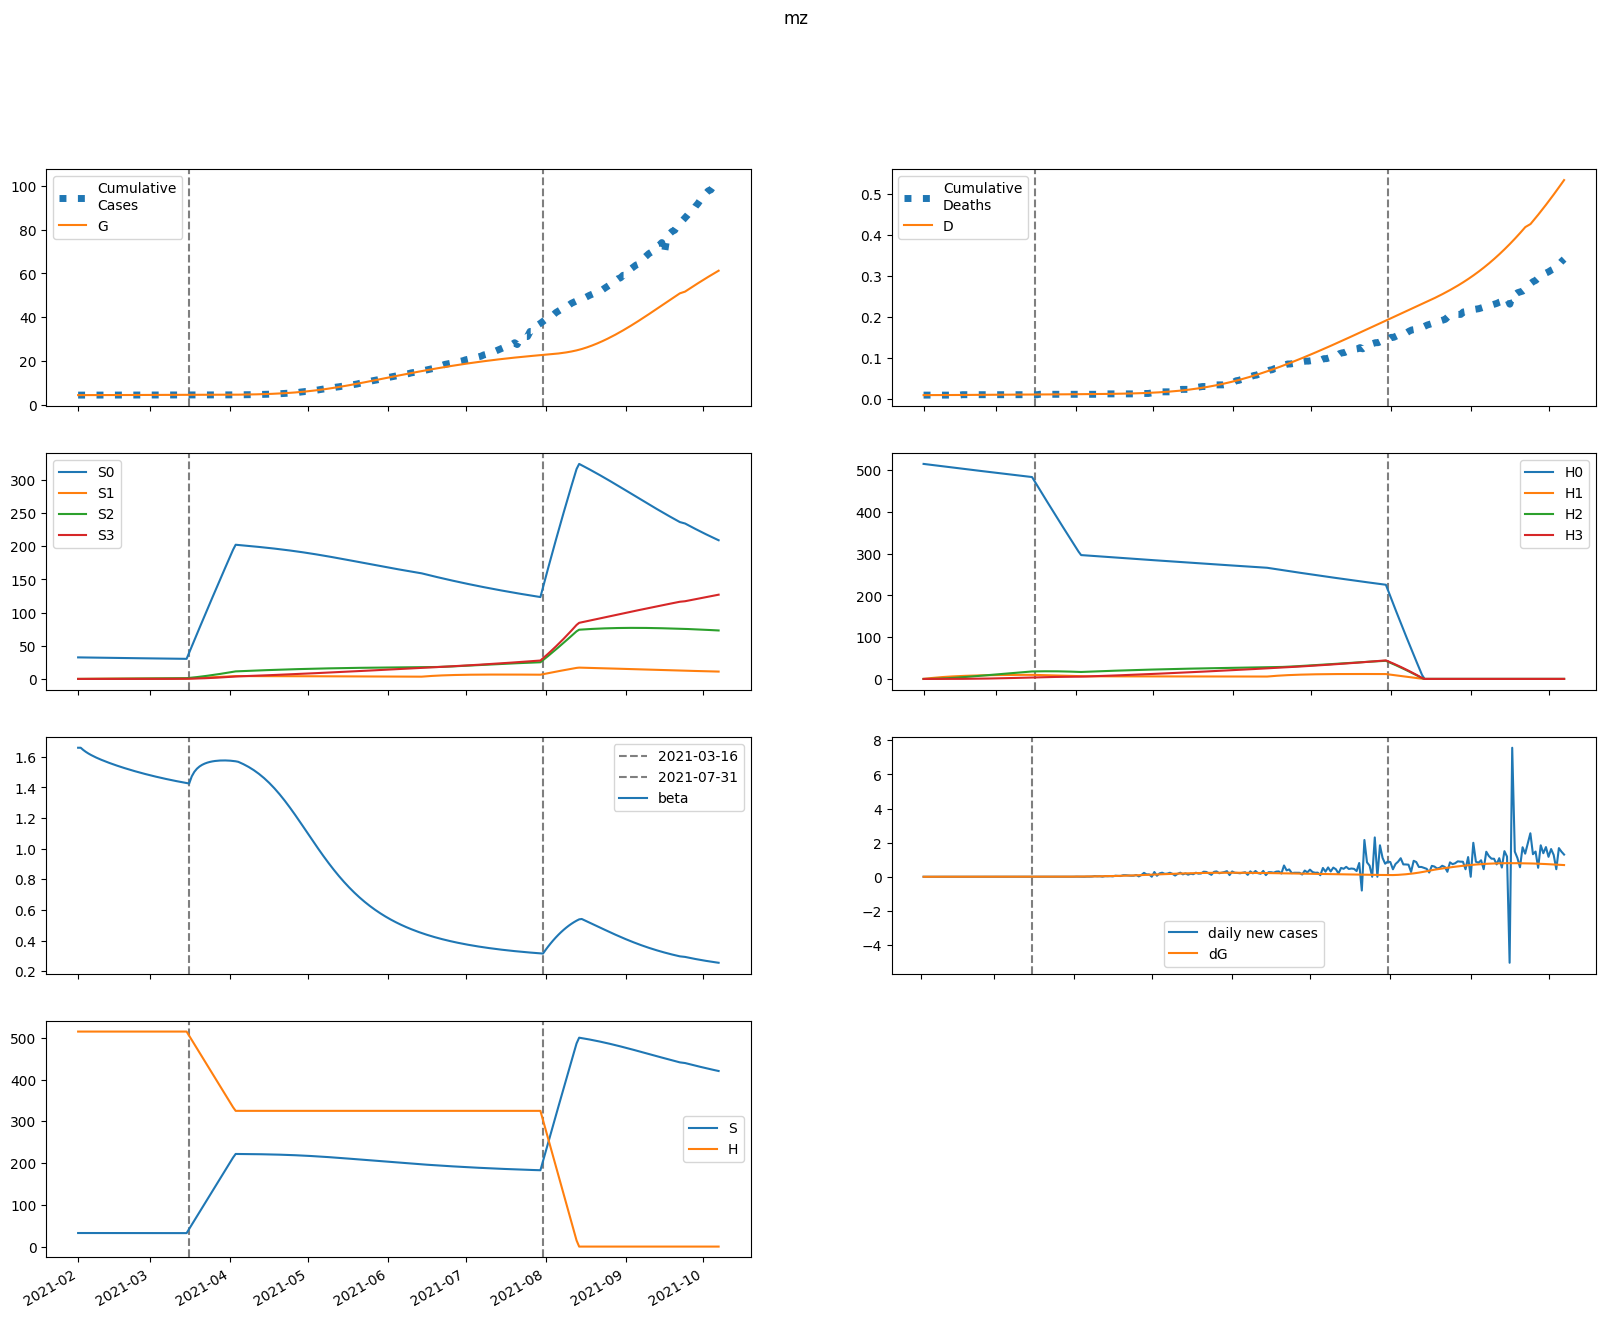

Source data for this figure (header and first rows):
series, 2021-02-01, 2021-02-02, 2021-02-03, 2021-02-04, 2021-02-05, 2021-02-06, 2021-02-07, 2021-02-08, 2021-02-09, 2021-02-10, 2021-02-11, 2021-02-12, 2021-02-13, 2021-02-14, 2021-02-15, 2021-02-16, 2021-02-17, 2021-02-18, 2021-02-19, 2021-02-20, 2021-02-21, 2021-02-22, 2021-02-23
S, 32496, 32484, 32473, 32464, 32456, 32448, 32441, 32435, 32428, 32422, 32416, 32410, 32405, 32399, 32394, 32388, 32383, 32378, 32373, 32368, 32363, 32358, 32353
E, 0.0, 12.07, 20.01, 25.13, 28.33, 30.24, 31.27, 31.73, 31.81, 31.64, 31.31, 30.88, 30.4, 29.89, 29.37, 28.84, 28.32, 27.81, 27.32, 26.83, 26.36, 25.89, 25.44
I, 116.6, 88.62, 68.51, 53.97, 43.41, 35.68, 29.99, 25.77, 22.6, 20.2, 18.35, 16.92, 15.79, 14.89, 14.16, 13.55, 13.04, 12.6, 12.22, 11.88, 11.57, 11.3, 11.05
A, 129.1, 123.9, 120.2, 117.5, 115.5, 113.8, 112.4, 111.2, 110.1, 109.1, 108, 107, 105.9, 104.9, 103.8, 102.8, 101.7, 100.6, 99.51, 98.4, 97.28, 96.16, 95.03
IH, 0.0, 4.674, 8.173, 10.82, 12.86, 14.45, 15.71, 16.73, 17.57, 18.27, 18.87, 19.38, 19.84, 20.24, 20.6, 20.92, 21.22, 21.5, 21.75, 21.99, 22.21, 22.41, 22.6
IN, 23.29, 42.48, 52.69, 57.08, 57.8, 56.27, 53.48, 50.04, 46.36, 42.69, 39.2, 35.95, 32.99, 30.33, 27.95, 25.85, 24, 22.37, 20.94, 19.68, 18.59, 17.62, 16.77
D, 9.0, 9.0, 9.008, 9.022, 9.04, 9.061, 9.086, 9.112, 9.14, 9.17, 9.2, 9.232, 9.265, 9.298, 9.332, 9.367, 9.402, 9.437, 9.473, 9.51, 9.547, 9.584, 9.622
R, 0.0, 9.272, 21.77, 35.95, 50.83, 65.78, 80.4, 94.49, 107.9, 120.7, 132.8, 144.2, 155, 165.3, 175, 184.3, 193.2, 201.7, 209.9, 217.8, 225.4, 232.8, 240
G, 4372, 4372, 4373, 4375, 4377, 4380, 4383, 4386, 4389, 4392, 4395, 4398, 4401, 4404, 4407, 4409, 4412, 4415, 4417, 4420, 4423, 4425, 4428
H, 514770, 514770, 514770, 514770, 514770, 514770, 514770, 514770, 514770, 514770, 514770, 514770, 514770, 514770, 514770, 514770, 514770, 514770, 514770, 514770, 514770, 514770, 514770
S0, 32496, 32435, 32376, 32318, 32262, 32206, 32151, 32096, 32041, 31987, 31933, 31879, 31826, 31773, 31720, 31667, 31614, 31562, 31509, 31457, 31405, 31354, 31302
E0, 0.0, 12.07, 19.99, 25.09, 28.26, 30.14, 31.15, 31.58, 31.63, 31.43, 31.07, 30.62, 30.12, 29.58, 29.04, 28.5, 27.96, 27.43, 26.92, 26.41, 25.92, 25.45, 24.98
I0, 116.6, 88.62, 68.51, 53.97, 43.4, 35.67, 29.98, 25.74, 22.56, 20.15, 18.3, 16.86, 15.72, 14.81, 14.06, 13.45, 12.93, 12.48, 12.09, 11.74, 11.43, 11.15, 10.89
A0, 129.1, 123.9, 120.2, 117.5, 115.4, 113.8, 112.4, 111.2, 110.1, 109, 107.9, 106.9, 105.8, 104.7, 103.7, 102.6, 101.5, 100.3, 99.21, 98.07, 96.93, 95.77, 94.62
IH0, 0.0, 4.674, 8.173, 10.82, 12.86, 14.45, 15.71, 16.73, 17.57, 18.27, 18.86, 19.38, 19.83, 20.22, 20.58, 20.91, 21.2, 21.47, 21.72, 21.95, 22.17, 22.37, 22.55
IN0, 23.29, 42.48, 52.69, 57.08, 57.8, 56.27, 53.47, 50.03, 46.35, 42.68, 39.18, 35.92, 32.95, 30.28, 27.9, 25.79, 23.93, 22.29, 20.85, 19.59, 18.48, 17.5, 16.64
D0, 9.0, 9.0, 9.008, 9.022, 9.04, 9.061, 9.086, 9.112, 9.14, 9.17, 9.2, 9.232, 9.265, 9.298, 9.332, 9.366, 9.402, 9.437, 9.473, 9.51, 9.547, 9.584, 9.621
R0, 0.0, 9.272, 21.77, 35.95, 50.83, 65.78, 80.4, 94.49, 107.9, 120.7, 132.8, 144.2, 155, 165.2, 175, 184.2, 193.1, 201.6, 209.7, 217.6, 225.2, 232.6, 239.7
G0, 4372, 4372, 4373, 4375, 4377, 4380, 4383, 4386, 4389, 4392, 4395, 4398, 4401, 4404, 4406, 4409, 4412, 4415, 4417, 4420, 4422, 4425, 4427
H0, 514770, 513998, 513227, 512457, 511688, 510921, 510154, 509389, 508625, 507862, 507100, 506340, 505580, 504822, 504064, 503308, 502553, 501800, 501047, 500295, 499545, 498796, 498047
S1, 0.0, 48.73, 93.87, 135.7, 174.4, 210.3, 243.5, 274.3, 302.8, 329.2, 353.6, 376.2, 397, 416.3, 434.2, 450.7, 465.9, 480, 493, 504.9, 516, 526.1, 535.5
E1, 0.0, 0.0, 0.01552, 0.03878, 0.06542, 0.09305, 0.1204, 0.1468, 0.1718, 0.1953, 0.2173, 0.2377, 0.2564, 0.2736, 0.2893, 0.3035, 0.3163, 0.3276, 0.3377, 0.3465, 0.3542, 0.3607, 0.3662
I1, 0.0, 0.0, 0.0, 0.001474, 0.004801, 0.009859, 0.01633, 0.02384, 0.03205, 0.04067, 0.04945, 0.05821, 0.06681, 0.07512, 0.08307, 0.09061, 0.09768, 0.1043, 0.1104, 0.1159, 0.121, 0.1256, 0.1297
A1, 0.0, 0.0, 0.0, 0.001631, 0.005641, 0.01229, 0.02158, 0.03336, 0.04745, 0.06361, 0.08159, 0.1012, 0.1221, 0.1441, 0.1671, 0.1909, 0.2151, 0.2397, 0.2646, 0.2895, 0.3143, 0.339, 0.3633
IH1, 0.0, 0.0, 0.0, 0.0, 5.9082776970675164e-05, 0.0002509, 0.0006432, 0.00129, 0.002231, 0.00349, 0.00508, 0.007003, 0.009255, 0.01183, 0.0147, 0.01786, 0.02128, 0.02495, 0.02884, 0.03293, 0.03719, 0.04161, 0.04616
IN1, 0.0, 0.0, 0.0, 0.0, 0.0002944, 0.001202, 0.002959, 0.005699, 0.009456, 0.01419, 0.01981, 0.0262, 0.03321, 0.0407, 0.04853, 0.05656, 0.06469, 0.07279, 0.08078, 0.08858, 0.09612, 0.1033, 0.1102
D1, 0.0, 0.0, 0.0, 0.0, 0.0, 9.925980628598516e-08, 5.207453478075839e-07, 1.601367660264617e-06, 3.7690617548127565e-06, 7.5170612999731535e-06, 1.338002534739677e-05, 2.1913746398907082e-05, 3.367875170355068e-05, 4.9227490348771815e-05, 6.90945834085594e-05, 9.378959001850486e-05, 0.0001238, 0.0001595, 0.0002015, 0.0002499, 0.0003052, 0.0003677, 0.0004376
R1, 0.0, 0.0, 0.0, 0.0, 6.52560772615512e-05, 0.0003434, 0.00105, 0.002441, 0.004794, 0.008382, 0.01347, 0.02027, 0.02901, 0.03985, 0.05291, 0.0683, 0.08609, 0.1063, 0.129, 0.1541, 0.1817, 0.2116, 0.2438
G1, 0.0, 0.0, 0.0, 0.001474, 0.005154, 0.01136, 0.0202, 0.03162, 0.04555, 0.06186, 0.0804, 0.101, 0.1236, 0.1479, 0.1739, 0.2014, 0.2302, 0.2602, 0.2913, 0.3233, 0.3562, 0.3898, 0.4241
H1, 0.0, 772.2, 1488, 2152, 2767, 3336, 3865, 4354, 4807, 5226, 5615, 5974, 6307, 6615, 6900, 7163, 7406, 7631, 7839, 8030, 8207, 8370, 8521
S2, 0.0, 0.0, 3.479, 10.14, 19.71, 31.93, 46.57, 63.4, 82.23, 102.9, 125.1, 148.9, 174, 200.3, 227.6, 255.9, 285, 314.9, 345.4, 376.5, 408, 440, 472.3
E2, 0.0, 0.0, 0.0, 0.000342, 0.001173, 0.002549, 0.004481, 0.00696, 0.009967, 0.01348, 0.01746, 0.02187, 0.02668, 0.03185, 0.03733, 0.04309, 0.04907, 0.05523, 0.06154, 0.06796, 0.07445, 0.08097, 0.08749
I2, 0.0, 0.0, 0.0, 0.0, 3.245816413048498e-05, 0.000136, 0.0003453, 0.0006878, 0.001183, 0.001846, 0.002682, 0.003696, 0.004885, 0.006246, 0.007771, 0.00945, 0.01127, 0.01323, 0.0153, 0.01747, 0.01973, 0.02206, 0.02445
A2, 0.0, 0.0, 0.0, 0.0, 3.593388526494353e-05, 0.0001578, 0.0004193, 0.0008734, 0.00157, 0.002554, 0.003868, 0.005548, 0.007624, 0.01012, 0.01307, 0.01647, 0.02034, 0.02468, 0.02949, 0.03478, 0.04053, 0.04673, 0.05337
IH2, 0.0, 0.0, 0.0, 0.0, 0.0, 1.3013799283637917e-06, 6.740208091537526e-06, 2.050700241456117e-05, 4.784332560131389e-05, 9.473252291803397e-05, 0.0001676, 0.0002732, 0.0004182, 0.0006092, 0.0008525, 0.001154, 0.00152, 0.001954, 0.002461, 0.003046, 0.003711, 0.004458, 0.005291
IN2, 0.0, 0.0, 0.0, 0.0, 0.0, 6.484997490845835e-06, 3.251934977638981e-05, 9.577729342823912e-05, 0.0002163, 0.0004146, 0.0007102, 0.001121, 0.001661, 0.002344, 0.003179, 0.004171, 0.005323, 0.006636, 0.008108, 0.009734, 0.01151, 0.01342, 0.01546
D2, 0.0, 0.0, 0.0, 0.0, 0.0, 0.0, 2.1863346006565184e-09, 1.3509968725459223e-08, 4.7961989966537176e-08, 1.2833937699458403e-07, 2.874912035665443e-07, 5.69102024104556e-07, 1.0280823866750872e-06, 1.7306312502508258e-06, 2.754026009809284e-06, 4.186187828967749e-06, 6.125064025811384e-06, 8.677864933345185e-06, 1.1960189264121015e-05, 1.6095068986289914e-05, 2.1211961731110044e-05, 2.7445715662868088e-05, 3.493552854723778e-05
R2, 0.0, 0.0, 0.0, 0.0, 0.0, 1.4373554105977412e-06, 8.905575678939806e-06, 3.1481727035221644e-05, 8.351718040631247e-05, 0.0001849, 0.0003612, 0.0006429, 0.001065, 0.001668, 0.002492, 0.003584, 0.00499, 0.006758, 0.008935, 0.01157, 0.01471, 0.0184, 0.02268
G2, 0.0, 0.0, 0.0, 0.0, 3.245816413048498e-05, 0.0001438, 0.0003857, 0.000811, 0.001472, 0.002418, 0.003697, 0.005354, 0.00743, 0.009963, 0.01299, 0.01653, 0.02062, 0.02528, 0.03052, 0.03636, 0.04281, 0.04988, 0.05756
H2, 0.0, 0.0, 55.15, 160.8, 312.6, 506.4, 738.7, 1006, 1305, 1633, 1987, 2364, 2763, 3180, 3615, 4065, 4528, 5003, 5489, 5983, 6486, 6995, 7509
S3, 0.0, 0.0, 0.0, 0.04142, 0.1621, 0.3967, 0.7768, 1.331, 2.086, 3.065, 4.289, 5.779, 7.551, 9.622, 12.01, 14.71, 17.76, 21.15, 24.9, 29.01, 33.49, 38.35, 43.58
E3, 0.0, 0.0, 0.0, 0.0, 2.0996232793138715e-06, 9.248762168871647e-06, 2.4734595535883022e-05, 5.1963705997064036e-05, 9.43498197997075e-05, 0.0001552, 0.0002378, 0.0003451, 0.0004798, 0.0006444, 0.0008409, 0.001071, 0.001337, 0.001638, 0.001977, 0.002353, 0.002766, 0.003217, 0.003705
I3, 0.0, 0.0, 0.0, 0.0, 0.0, 1.9929271582585163e-07, 1.0293614311374699e-06, 3.13019455653303e-06, 7.311601012388593e-06, 1.451315010874093e-05, 2.576616246540624e-05, 4.2158216557817264e-05, 6.480022050880835e-05, 9.479631421393607e-05, 0.0001332, 0.0001811, 0.0002393, 0.0003088, 0.0003902, 0.0004842, 0.0005914, 0.0007121, 0.0008467
A3, 0.0, 0.0, 0.0, 0.0, 0.0, 2.2063359948011158e-07, 1.1836910252139916e-06, 3.7355157683818624e-06, 9.046569694875295e-06, 1.859921898065188e-05, 3.416764020421831e-05, 5.779122083539403e-05, 9.174243737249636e-05, 0.0001385, 0.0002007, 0.000281, 0.0003823, 0.0005075, 0.0006593, 0.0008407, 0.001054, 0.001303, 0.001589
IH3, 0.0, 0.0, 0.0, 0.0, 0.0, 0.0, 7.99045624398958e-09, 4.9168417640028734e-08, 1.7409637184884853e-07, 4.652147721712828e-07, 1.0416723247506098e-06, 2.062575919222709e-06, 3.7287795230738614e-06, 6.283331955780883e-06, 1.0010712686627514e-05, 1.523500120052172e-05, 2.231714179446351e-05, 3.1651476220173836e-05, 4.3661718805277325e-05, 5.879654255142852e-05, 7.752493172916638e-05, 0.0001003, 0.0001277
IN3, 0.0, 0.0, 0.0, 0.0, 0.0, 0.0, 3.981780229093903e-08, 2.384555244349094e-07, 8.21789342066127e-07, 2.137645555162021e-06, 4.660213297775845e-06, 8.986084769506154e-06, 1.582390256239924e-05, 2.5979254360452283e-05, 4.0336218896024694e-05, 5.983680863536719e-05, 8.545942474378055e-05, 0.0001182, 0.000159, 0.0002089, 0.0002688, 0.0003396, 0.0004219
D3, 0.0, 0.0, 0.0, 0.0, 0.0, 0.0, 0.0, 1.3424066700668198e-11, 9.60276249721422e-11, 3.885117130742738e-10, 1.1700783647233588e-09, 2.920100934236916e-09, 6.385254345929108e-09, 1.264965070846234e-08, 2.3205727195369954e-08, 4.002385005632637e-08, 6.561884314003174e-08, 1.0311192124085949e-07, 1.562867982416353e-07, 2.2963903340952568e-07, 3.284179622814227e-07, 4.586608198503997e-07, 6.272188953121123e-07
R3, 0.0, 0.0, 0.0, 0.0, 0.0, 0.0, 8.825343979204463e-09, 6.327702404310897e-08, 2.552545353704116e-07, 7.638275853231154e-07, 1.8895438871374187e-06, 4.088759932566864e-06, 8.00624175294843e-06, 1.4504672411881025e-05, 2.4690041353667495e-05, 3.993219644770215e-05, 6.188012009916293e-05, 9.247174481272083e-05, 0.0001339, 0.0001888, 0.0002599, 0.0003503, 0.0004633
G3, 0.0, 0.0, 0.0, 0.0, 0.0, 1.9929271582585163e-07, 1.0771696896723984e-06, 3.424935961730014e-06, 8.357243673575914e-06, 1.7312770129592374e-05, 3.204733689069071e-05, 5.462042650913437e-05, 8.737574999724719e-05, 0.0001329, 0.0001941, 0.0002739, 0.0003756, 0.0005024, 0.0006579, 0.0008456, 0.001069, 0.001332, 0.001637
H3, 0.0, 0.0, 0.0, 0.6566, 2.571, 6.292, 12.32, 21.12, 33.09, 48.63, 68.06, 91.72, 119.9, 152.7, 190.6, 233.6, 282, 335.9, 395.5, 460.8, 532.1, 609.3, 692.6
beta, 1.66, 1.66, 1.645, 1.633, 1.622, 1.612, 1.604, 1.595, 1.588, 1.581, 1.574, 1.567, 1.561, 1.555, 1.549, 1.543, 1.537, 1.532, 1.526, 1.521, 1.516, 1.511, 1.506
